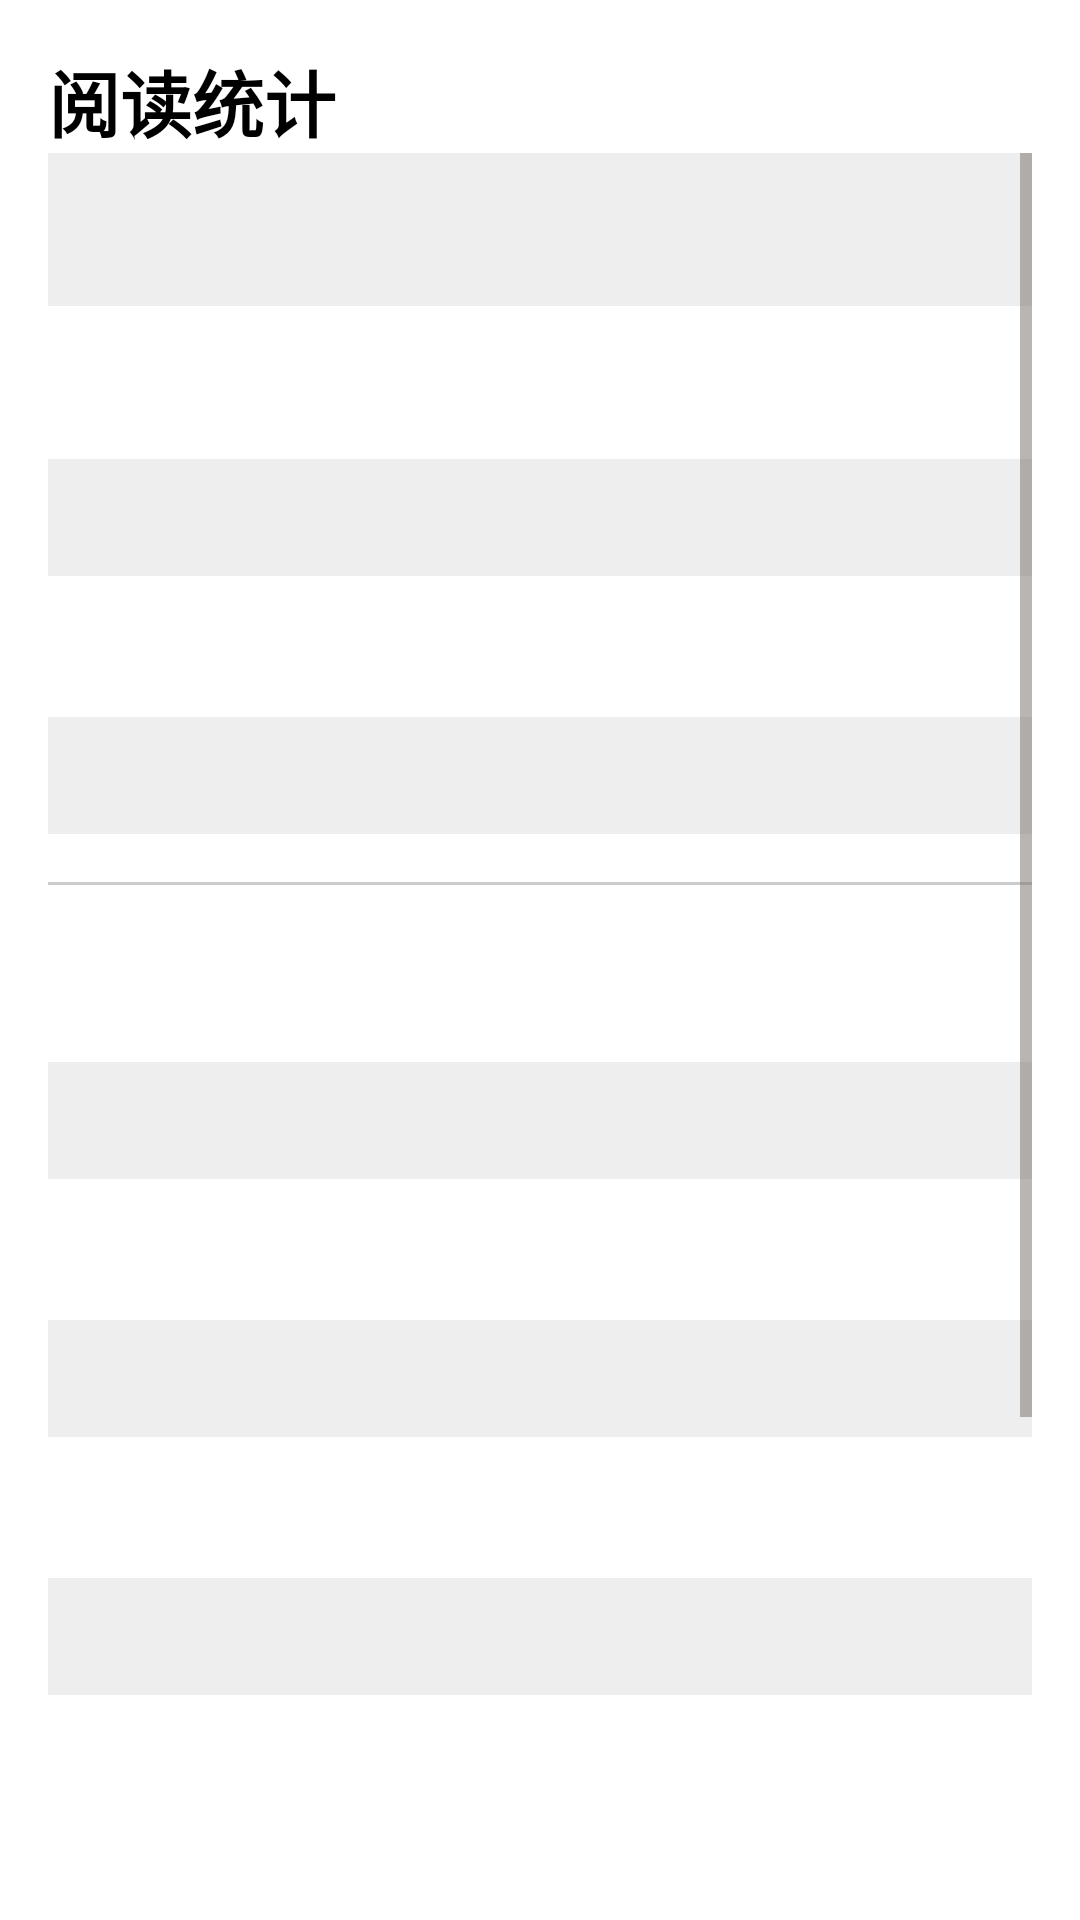

The Android layout XML behind this screen, and the referenced resources:
<!-- AndroidManifest.xml: application theme Theme.Moyuan -->
<!-- res/layout/fragment_stats.xml -->
<?xml version="1.0" encoding="utf-8"?>
<androidx.constraintlayout.widget.ConstraintLayout xmlns:android="http://schemas.android.com/apk/res/android"
    xmlns:app="http://schemas.android.com/apk/res-auto"
    android:layout_width="match_parent"
    android:layout_height="match_parent"
    android:background="#FFFFFF">

    <TextView
        android:id="@+id/titleStats"
        android:layout_width="wrap_content"
        android:layout_height="wrap_content"
        android:text="阅读统计"
        android:textColor="#000000"
        android:textSize="24sp"
        android:textStyle="bold"
        android:layout_margin="16dp"
        app:layout_constraintTop_toTopOf="parent"
        app:layout_constraintStart_toStartOf="parent" />

    <ScrollView
        android:id="@+id/statsScrollView"
        android:layout_width="0dp"
        android:layout_height="0dp"
        app:layout_constraintTop_toBottomOf="@id/titleStats"
        app:layout_constraintBottom_toBottomOf="parent"
        app:layout_constraintStart_toStartOf="parent"
        app:layout_constraintEnd_toEndOf="parent"
        android:layout_marginStart="16dp"
        android:layout_marginEnd="16dp"
        android:layout_marginBottom="16dp">

        <LinearLayout
            android:layout_width="match_parent"
            android:layout_height="wrap_content"
            android:orientation="vertical">

            <TextView
                android:id="@+id/totalMinutes"
                android:layout_width="match_parent"
                android:layout_height="wrap_content"
                android:textColor="#000000"
                android:textSize="20sp"
                android:textStyle="bold"
                android:typeface="monospace"
                android:padding="12dp"
                android:background="#EEEEEE"
                android:layout_marginBottom="8dp" />

            <TextView
                android:id="@+id/todayMinutes"
                android:layout_width="match_parent"
                android:layout_height="wrap_content"
                android:textColor="#000000"
                android:textSize="14sp"
                android:typeface="monospace"
                android:padding="10dp"
                android:background="#FFFFFF"
                android:layout_marginBottom="4dp" />

            <TextView
                android:id="@+id/thisWeekMinutes"
                android:layout_width="match_parent"
                android:layout_height="wrap_content"
                android:textColor="#000000"
                android:textSize="14sp"
                android:typeface="monospace"
                android:padding="10dp"
                android:background="#EEEEEE"
                android:layout_marginBottom="4dp" />

            <TextView
                android:id="@+id/thisMonthMinutes"
                android:layout_width="match_parent"
                android:layout_height="wrap_content"
                android:textColor="#000000"
                android:textSize="14sp"
                android:typeface="monospace"
                android:padding="10dp"
                android:background="#FFFFFF"
                android:layout_marginBottom="4dp" />

            <TextView
                android:id="@+id/thisYearMinutes"
                android:layout_width="match_parent"
                android:layout_height="wrap_content"
                android:textColor="#000000"
                android:textSize="14sp"
                android:typeface="monospace"
                android:padding="10dp"
                android:background="#EEEEEE"
                android:layout_marginBottom="16dp" />

            <View
                android:layout_width="match_parent"
                android:layout_height="1dp"
                android:background="#CCCCCC"
                android:layout_marginBottom="16dp" />

            <TextView
                android:id="@+id/streakDays"
                android:layout_width="match_parent"
                android:layout_height="wrap_content"
                android:textColor="#000000"
                android:textSize="14sp"
                android:typeface="monospace"
                android:padding="10dp"
                android:background="#FFFFFF"
                android:layout_marginBottom="4dp" />

            <TextView
                android:id="@+id/maxStreakDays"
                android:layout_width="match_parent"
                android:layout_height="wrap_content"
                android:textColor="#000000"
                android:textSize="14sp"
                android:typeface="monospace"
                android:padding="10dp"
                android:background="#EEEEEE"
                android:layout_marginBottom="4dp" />

            <TextView
                android:id="@+id/readDays"
                android:layout_width="match_parent"
                android:layout_height="wrap_content"
                android:textColor="#000000"
                android:textSize="14sp"
                android:typeface="monospace"
                android:padding="10dp"
                android:background="#FFFFFF"
                android:layout_marginBottom="4dp" />

            <TextView
                android:id="@+id/nightReadDays"
                android:layout_width="match_parent"
                android:layout_height="wrap_content"
                android:textColor="#000000"
                android:textSize="14sp"
                android:typeface="monospace"
                android:padding="10dp"
                android:background="#EEEEEE"
                android:layout_marginBottom="4dp" />

            <TextView
                android:id="@+id/finishBooksCount"
                android:layout_width="match_parent"
                android:layout_height="wrap_content"
                android:textColor="#000000"
                android:textSize="14sp"
                android:typeface="monospace"
                android:padding="10dp"
                android:background="#FFFFFF"
                android:layout_marginBottom="4dp" />

            <TextView
                android:id="@+id/noteCount"
                android:layout_width="match_parent"
                android:layout_height="wrap_content"
                android:textColor="#000000"
                android:textSize="14sp"
                android:typeface="monospace"
                android:padding="10dp"
                android:background="#EEEEEE"
                android:layout_marginBottom="4dp" />

            <TextView
                android:id="@+id/highlightCount"
                android:layout_width="match_parent"
                android:layout_height="wrap_content"
                android:textColor="#000000"
                android:textSize="14sp"
                android:typeface="monospace"
                android:padding="10dp"
                android:background="#FFFFFF"
                android:layout_marginBottom="16dp" />

            <View
                android:layout_width="match_parent"
                android:layout_height="1dp"
                android:background="#CCCCCC"
                android:layout_marginBottom="16dp" />

            <TextView
                android:id="@+id/preferCategory"
                android:layout_width="match_parent"
                android:layout_height="wrap_content"
                android:textColor="#000000"
                android:textSize="14sp"
                android:typeface="monospace"
                android:padding="10dp"
                android:background="#EEEEEE"
                android:layout_marginBottom="4dp" />

            <TextView
                android:id="@+id/preferAuthor"
                android:layout_width="match_parent"
                android:layout_height="wrap_content"
                android:textColor="#000000"
                android:textSize="14sp"
                android:typeface="monospace"
                android:padding="10dp"
                android:background="#FFFFFF"
                android:layout_marginBottom="16dp" />

            <TextView
                android:id="@+id/depthLevel"
                android:layout_width="match_parent"
                android:layout_height="wrap_content"
                android:textColor="#000000"
                android:textSize="16sp"
                android:textStyle="bold"
                android:typeface="monospace"
                android:padding="12dp"
                android:background="#EEEEEE"
                android:layout_marginBottom="4dp" />

            <TextView
                android:id="@+id/depthDescription"
                android:layout_width="match_parent"
                android:layout_height="wrap_content"
                android:textColor="#333333"
                android:textSize="13sp"
                android:typeface="monospace"
                android:padding="12dp"
                android:background="#FFFFFF" />

        </LinearLayout>
    </ScrollView>

    <ProgressBar
        android:id="@+id/loadingView"
        android:layout_width="wrap_content"
        android:layout_height="wrap_content"
        android:visibility="gone"
        app:layout_constraintTop_toTopOf="parent"
        app:layout_constraintBottom_toBottomOf="parent"
        app:layout_constraintStart_toStartOf="parent"
        app:layout_constraintEnd_toEndOf="parent" />

    <TextView
        android:id="@+id/errorView"
        android:layout_width="wrap_content"
        android:layout_height="wrap_content"
        android:text="加载失败，请检查网络或API Key"
        android:textColor="#CC0000"
        android:textSize="14sp"
        android:visibility="gone"
        app:layout_constraintTop_toTopOf="parent"
        app:layout_constraintBottom_toBottomOf="parent"
        app:layout_constraintStart_toStartOf="parent"
        app:layout_constraintEnd_toEndOf="parent" />

</androidx.constraintlayout.widget.ConstraintLayout>
<!-- resources referenced by this layout -->
<resources>
  <style name="Theme.Moyuan" parent="Theme.MaterialComponents.Light.NoActionBar">
          <item name="colorPrimary">@color/btn_primary</item>
          <item name="colorPrimaryDark">@color/btn_primary</item>
          <item name="colorAccent">@color/accent</item>
          <item name="colorOnPrimary">@color/text_on_primary</item>
          <item name="colorSurface">@color/bg_primary</item>
          <item name="colorOnSurface">@color/text_primary</item>
          <item name="colorOnSecondary">@color/text_primary</item>
          <item name="android:statusBarColor">@color/bg_primary</item>
          <item name="android:navigationBarColor">@color/bg_primary</item>
          <item name="android:windowBackground">@color/bg_primary</item>
          <item name="android:textColorPrimary">@color/text_primary</item>
          <item name="android:textColorSecondary">@color/text_secondary</item>
          <item name="android:windowNoTitle">true</item>
          <item name="android:windowContentOverlay">@null</item>
          <item name="android:windowAnimationStyle">@null</item>
          <item name="materialButtonStyle">@style/MoyuanButton</item>
          <item name="textInputStyle">@style/MoyuanTextInput</item>
          <item name="editTextColor">@color/text_primary</item>
      </style>
  <color name="btn_primary">#FF2C2416</color>
  <color name="accent">#FF2C2416</color>
  <color name="text_on_primary">#FFF4F1EA</color>
  <color name="bg_primary">#FFF4F1EA</color>
  <color name="text_primary">#FF2C2416</color>
  <color name="text_secondary">#FF78716C</color>
  <style name="MoyuanButton" parent="Widget.MaterialComponents.Button">
          <item name="android:backgroundTint">@color/btn_outline</item>
          <item name="android:textColor">@color/btn_outline_text</item>
          <item name="iconTint">@color/btn_outline_text</item>
          <item name="cornerRadius">8dp</item>
          <item name="strokeColor">@color/btn_border</item>
          <item name="strokeWidth">1dp</item>
          <item name="android:textSize">15sp</item>
          <item name="android:textAllCaps">false</item>
          <item name="android:letterSpacing">0</item>
          <item name="android:paddingStart">20dp</item>
          <item name="android:paddingEnd">20dp</item>
          <item name="android:paddingTop">10dp</item>
          <item name="android:paddingBottom">10dp</item>
      </style>
  <style name="MoyuanTextInput" parent="Widget.MaterialComponents.TextInputEditText.OutlinedBox">
          <item name="android:background">@drawable/bg_input</item>
          <item name="boxStrokeColor">@color/border_default</item>
          <item name="boxStrokeWidth">1dp</item>
          <item name="android:textColor">@color/text_primary</item>
          <item name="android:textColorHint">@color/text_hint</item>
          <item name="android:textSize">15sp</item>
      </style>
  <color name="btn_outline">#FFFFFFFF</color>
  <color name="btn_outline_text">#FF2C2416</color>
  <color name="btn_border">#FFD4C9B8</color>
  <!-- drawable bg_input (drawable) -->
  <?xml version="1.0" encoding="utf-8"?>
  <shape xmlns:android="http://schemas.android.com/apk/res/android"
      android:shape="rectangle">
      <stroke android:width="1dp" android:color="@color/divider_dark" />
      <solid android:color="@color/bg_primary" />
      <corners android:radius="8dp" />
  </shape>
  <color name="border_default">#FFD4C9B8</color>
  <color name="text_hint">#FFA89F91</color>
  <color name="divider_dark">#FF2C2416</color>
</resources>
